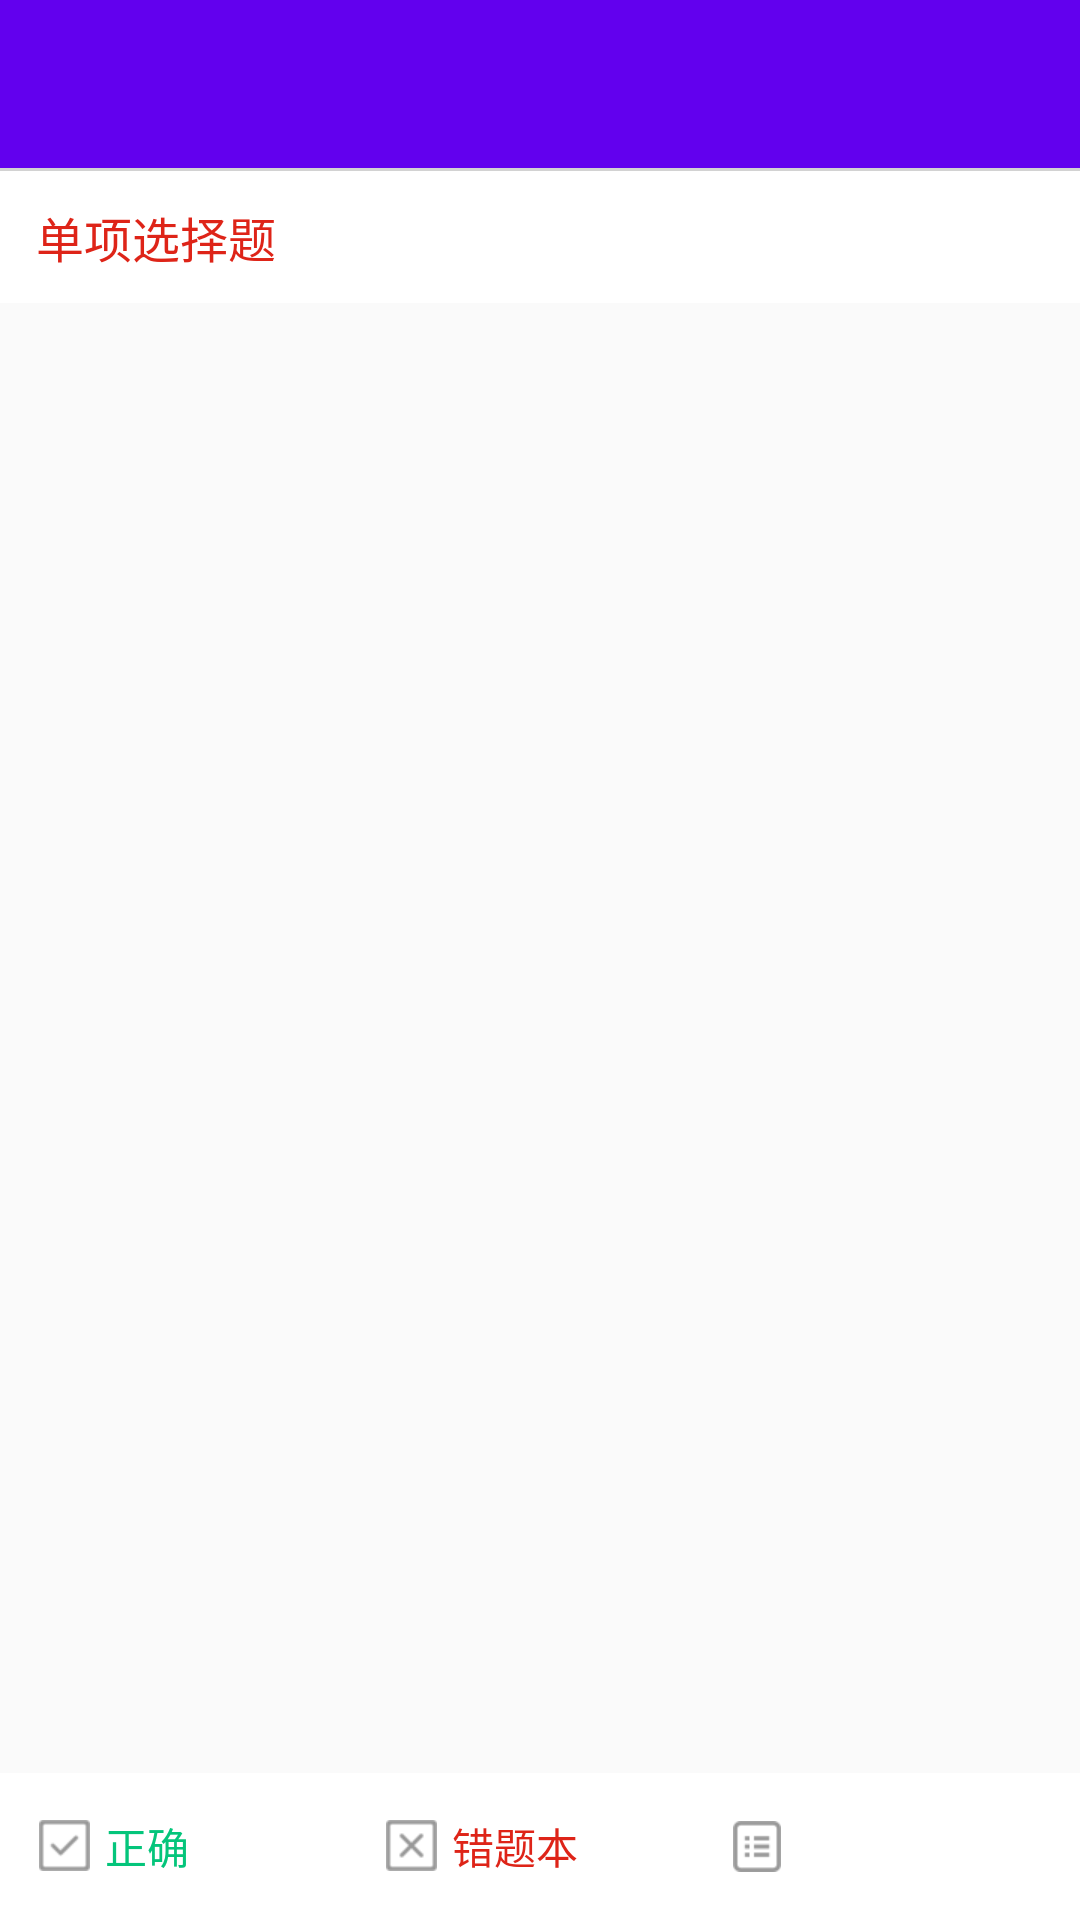

The Android layout XML behind this screen, and the referenced resources:
<!-- AndroidManifest.xml: application theme AppTheme -->
<!-- res/layout/activity_details_test_layout.xml -->
<?xml version="1.0" encoding="utf-8"?>
<LinearLayout xmlns:android="http://schemas.android.com/apk/res/android"
    android:layout_width="match_parent"
    android:layout_height="match_parent"
    android:orientation="vertical">

    <include layout="@layout/activity_titlebar" />

    <TextView
        android:layout_width="match_parent"
        android:layout_height="44dp"
        android:background="#ffffff"
        android:gravity="center_vertical"
        android:paddingLeft="12dp"
        android:text="单项选择题"
        android:textColor="#DE2418"
        android:textSize="16sp"/>

    <android.support.v4.view.ViewPager
        android:id="@+id/exam_pager"
        android:layout_width="match_parent"
        android:layout_height="0dp"
        android:layout_weight="1"/>

    <LinearLayout
        android:layout_width="match_parent"
        android:layout_height="49dp"
        android:background="#fff"
        android:gravity="center_vertical"
        android:paddingLeft="13dp">

        <TextView
            android:id="@+id/right_counts_text"
            style="@style/exam_bottom_text"
            android:drawableLeft="@drawable/right_counts"
            android:text="正确"
            android:textColor="#04C57B"/>

        <TextView
            android:id="@+id/error_counts_text"
            style="@style/exam_bottom_text"
            android:drawableLeft="@drawable/error_counts"
            android:text="错题本"
            android:textColor="#DE2418"/>

        <TextView
            android:id="@+id/exam_progress_text"
            style="@style/exam_bottom_text"
            android:drawableLeft="@drawable/exam_progress"
            android:textColor="#989898"/>
    </LinearLayout>

</LinearLayout>
<!-- res/layout/activity_titlebar.xml (included above) -->
<?xml version="1.0" encoding="utf-8"?>
<LinearLayout xmlns:android="http://schemas.android.com/apk/res/android"
              xmlns:app="http://schemas.android.com/apk/res-auto"
              android:layout_width="match_parent"
              android:layout_height="wrap_content"
              android:orientation="vertical">

    <android.support.design.widget.AppBarLayout
        android:id="@+id/app_bar_layout"
        android:layout_width="match_parent"
        android:layout_height="wrap_content"
        android:theme="@style/AppTheme.AppBarOverlay">

        <android.support.v7.widget.Toolbar
            android:id="@+id/toolbar"
            android:layout_width="match_parent"
            android:layout_height="?attr/actionBarSize"
            android:background="?attr/colorPrimary"
            app:popupTheme="@style/AppTheme.PopupOverlay">

            <TextView
                android:id="@+id/toolbar_title"
                style="@style/login_title"
                android:layout_width="wrap_content"
                android:layout_height="wrap_content"
                android:layout_gravity="center"
                android:gravity="center"
                android:maxLength="11"
                android:singleLine="true"/>

            <TextView
                android:id="@+id/toolbar_right_title"
                android:layout_width="wrap_content"
                android:layout_height="wrap_content"
                android:layout_gravity="right"
                android:gravity="center"
                android:padding="12dp"
                android:text=""
                android:textColor="#282828"
                android:textSize="15sp"
                android:visibility="gone"/>

            <ImageButton
                android:id="@+id/imgBtn_share"
                android:layout_width="wrap_content"
                android:layout_height="wrap_content"
                android:layout_gravity="right|center_vertical"
                android:layout_margin="16dp"
                android:visibility="gone"/>
        </android.support.v7.widget.Toolbar>
    </android.support.design.widget.AppBarLayout>

    <View
        android:id="@+id/toolbar_bottom_view"
        android:layout_width="match_parent"
        android:layout_height="1dp"
        android:background="#D2D2D2"/>

</LinearLayout>
<!-- resources referenced by this layout -->
<resources>
  <!-- drawable error_counts: png bitmap (drawable-xxhdpi, 2048 bytes) -->
  <!-- drawable exam_progress: png bitmap (drawable-xxhdpi, 2059 bytes) -->
  <!-- drawable right_counts: png bitmap (drawable-xxhdpi, 1943 bytes) -->
  <style name="AppTheme.AppBarOverlay" parent="ThemeOverlay.AppCompat.Dark.ActionBar" />
  <style name="AppTheme.PopupOverlay" parent="ThemeOverlay.AppCompat.Light" />
  <style name="exam_bottom_text">
          <item name="android:layout_width">0dp</item>
          <item name="android:layout_height">wrap_content</item>
          <item name="android:layout_weight">1</item>
          <item name="android:drawablePadding">5dp</item>
          <item name="android:textSize">14sp</item>
      </style>
  <style name="login_title">
          <item name="android:textSize">18sp</item>
          <item name="android:textColor">#282828</item>
      </style>
  <style name="AppTheme" parent="Theme.AppCompat.Light.NoActionBar">
          
          <item name="colorPrimary">@color/colorPrimary</item>
          <item name="colorPrimaryDark">@color/colorPrimaryDark</item>
          <item name="colorAccent">@color/colorAccent</item>
      </style>
  <!-- not gathered from this repository: default colours our renderer supplied (Android Studio template values) -->
  <color name="colorPrimary">#FF6200EE</color>
  <color name="colorPrimaryDark">#FF3700B3</color>
  <color name="colorAccent">#FF03DAC5</color>
</resources>
